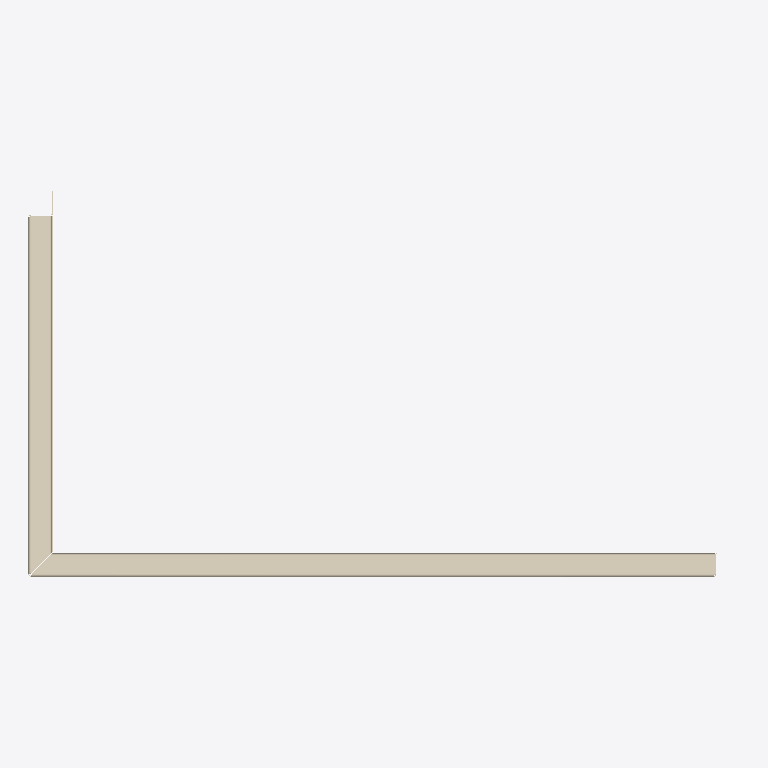
Plan cut of the same IFC building model at storey 'Образцы моделей' (level 0.00 m, cut at 1.40 m), seen from above with north up, elements coloured by IFC class: 1 covering (cream). No cut surface shows.
Extent 0.589 m × 0.319 m × 0.359 m (x, y, z). Storeys (1): Образцы моделей at 0.00 m. Elements (1): 1 IfcCovering.

HEADER;
FILE_DESCRIPTION(('IFC4 library; supplied STEP geometry; not a certified model view'),'2;1');
FILE_NAME('SP-CAS-06.ifc','2026-10-14T00:00:00',('Steel Produkt BIM export'),('Steel Produkt'),'STEP geometry mapping / OpenCascade','SP IFC4 exporter 1.0','');
FILE_SCHEMA(('IFC4'));
ENDSEC;
DATA;
#9=IFCPROJECT('0AXPP8E8DRxh4pkYYxs0iu',$,'Сталь Продукт — BIM-библиотека','Каталог отдельных изделий, не проект фасада',$,$,$,(#3),#8);
#11=IFCSITE('0QmNPW_ajQquyJtxpOlr$0',$,'Библиотека изделий',$,$,#10,$,$,.ELEMENT.,$,$,$,$,$);
#13=IFCBUILDING('1h5EeudEfU589cwZG$Ikcz',$,'Каталог, не реальное здание',$,$,#12,$,$,.ELEMENT.,$,$,$);
#15=IFCBUILDINGSTOREY('0UdoWueM1G08y57_3Ui6I6',$,'Образцы моделей',$,$,#14,$,$,.ELEMENT.,0.0);
#60=IFCCOVERING('1FnKykD7nMuvyQTEKz9Nlm',$,'Кассета угловая открытый тип','Геометрия исходного STEP; без параметрической перестройки','Кассета угловая открытый тип',#59,#56,'SP-CAS-06',.CLADDING.);
ENDSEC;
